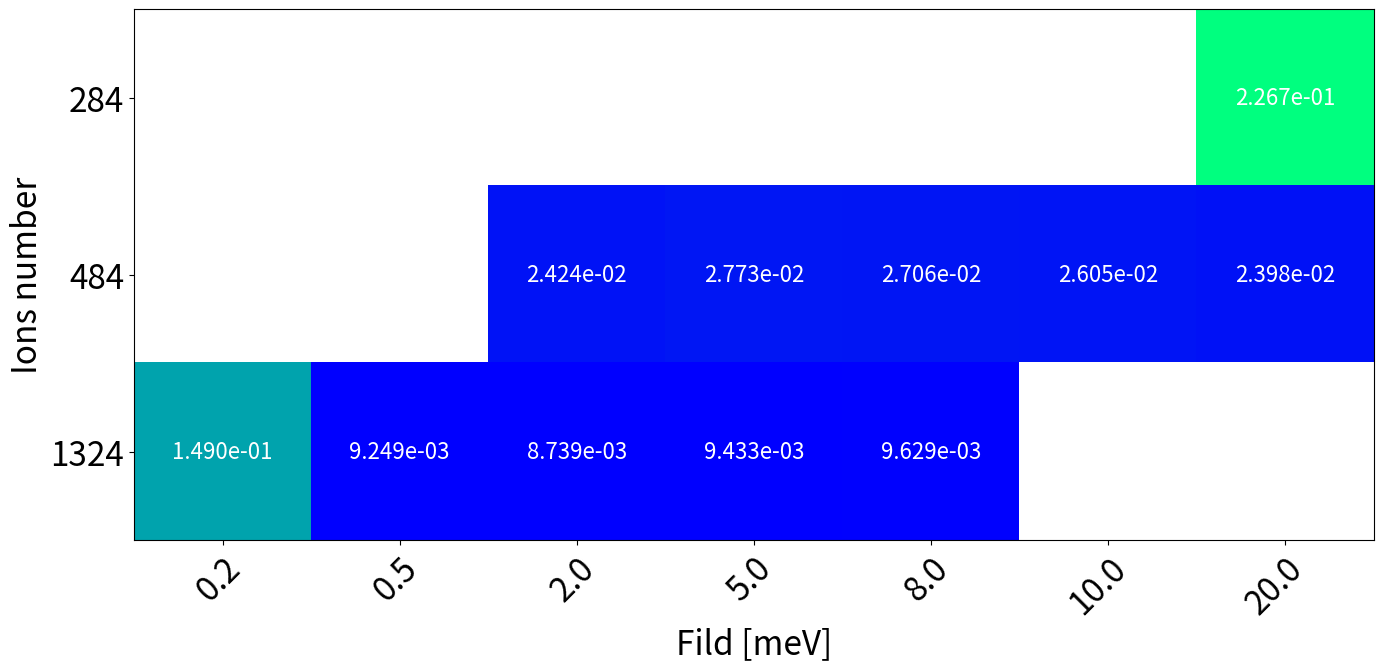

Write Python code to recreate this figure.
import matplotlib.pyplot as plt
import numpy as np

fild = np.array([0.2, 0.5, 2, 5, 8, 10, 20])
n_atoms = np.array([284, 484, 1324])

none = np.nan
data = np.array(
    [
        [none, none, none, none, none, none, 0.226708356],
        [none, none, 0.024238766, 0.027729908, 0.027056424, 0.026047597, 0.023977578],
        [0.148975598, 0.009248805, 0.008739105, 0.009433282, 0.009629373, none, none],
    ]
)

fig, ax = plt.subplots(figsize=(16, 12))
im = ax.imshow(data, cmap=plt.get_cmap("winter"))

# Show all ticks and label them with the respective list entries
ax.set_xticks(np.arange(len(fild)), labels=fild, fontsize=24)
ax.set_yticks(np.arange(len(n_atoms)), labels=n_atoms, fontsize=24)

# Rotate the tick labels and set their alignment.
plt.setp(ax.get_xticklabels(), rotation=45, ha="right", rotation_mode="anchor")

# Loop over data dimensions and create text annotations.
for i in range(len(n_atoms)):
    for j in range(len(fild)):
        text = ax.text(
            j, i, f"{data[i, j]:.3e}", ha="center", va="center", color="w", fontsize=16
        )

ax.set_xlabel("Fild [meV]", fontsize=24)
ax.set_ylabel("Ions number", fontsize=24)

plt.savefig(
    f"sigma_plot.png",
    dpi=250,
    bbox_inches="tight",
)
